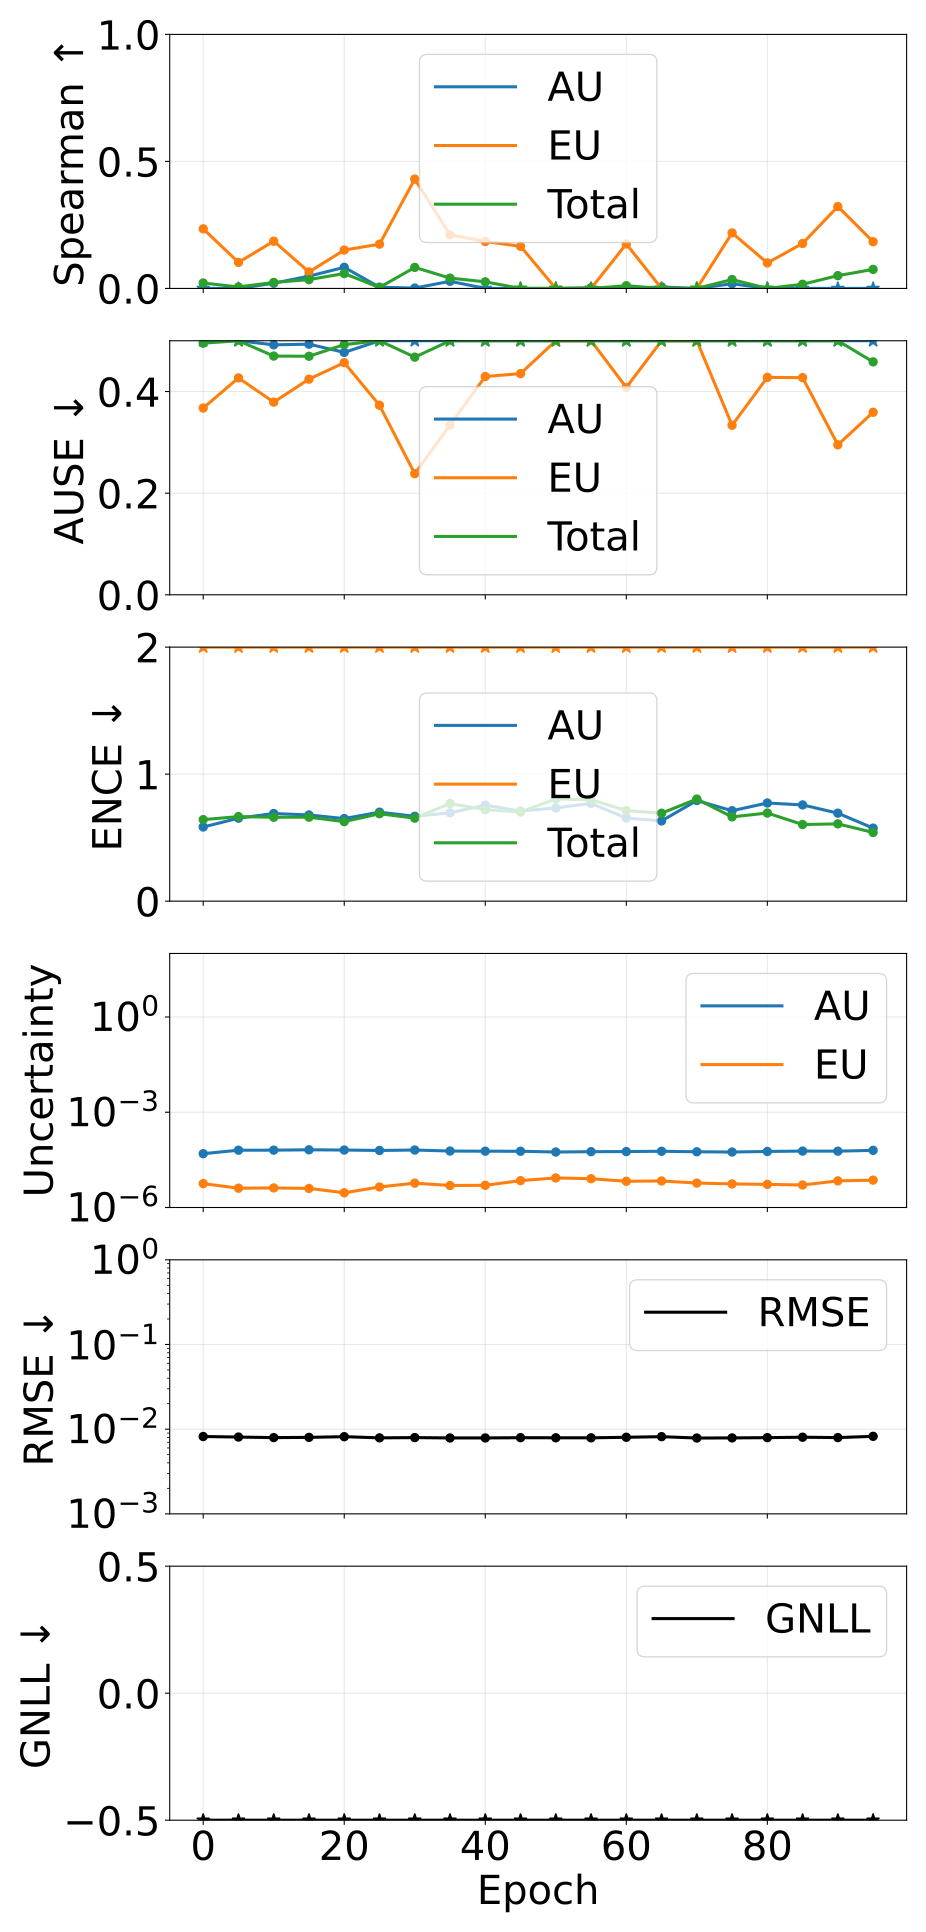

Values plotted in this chart, from the file beside it:
epoch, pearson_aleatoric, pearson_epistemic, pearson_total, spearman_aleatoric, spearman_epistemic, spearman_total, ause_aleatoric, ause_epistemic, ause_total, ence_aleatoric, ence_epistemic, ence_total, magnitude_aleatoric, magnitude_epistemic, magnitude_total, rmse_e_atom, nll_energy
0, 0.9858, 0.4841, 0.987, -0.009893, 0.2347, 0.02128, 0.5245, 0.3676, 0.4952, 0.5837, 7.337, 0.6417, 4.951446418999694e-05, 5.660071738020634e-06, 5.517453551874496e-05, 0.008193, -3.725
5, 0.9843, 0.7193, 0.9848, -0.003794, 0.1025, 0.005811, 0.5373, 0.4269, 0.5309, 0.6531, 9.146, 0.6656, 6.372395910148043e-05, 4.057051156678426e-06, 6.778101116651669e-05, 0.008073, -3.736
10, 0.9858, 0.7341, 0.9862, 0.02041, 0.186, 0.02363, 0.492, 0.3792, 0.4699, 0.6899, 9.038, 0.6605, 6.394064766936935e-05, 4.128397447402676e-06, 6.80690447188681e-05, 0.007949, -3.76
15, 0.9875, 0.8591, 0.988, 0.04845, 0.06483, 0.03477, 0.4932, 0.4244, 0.4695, 0.6787, 8.44, 0.661, 6.5596583954175e-05, 3.984235233929212e-06, 6.958081939956173e-05, 0.008005, -3.776
20, 0.9887, 0.8403, 0.9888, 0.08308, 0.1511, 0.05868, 0.4771, 0.4569, 0.4925, 0.6499, 14.58, 0.6261, 6.453937672631582e-05, 2.9071001330294166e-06, 6.744647598679875e-05, 0.008157, -3.791
25, 0.9834, 0.8458, 0.9838, 0.00485, 0.1743, 0.003794, 0.5286, 0.373, 0.511, 0.7005, 7.155, 0.6883, 6.251419596082997e-05, 4.432926662047976e-06, 6.694712239550426e-05, 0.007894, -3.791
30, 0.9829, 0.8161, 0.9831, 0.001393, 0.4304, 0.08283, 0.616, 0.2383, 0.4678, 0.6678, 5.128, 0.6534, 6.455214901507133e-05, 5.849212391240144e-06, 7.040136264549801e-05, 0.007957, -3.787
35, 0.9786, 0.8586, 0.9793, 0.02814, 0.2112, 0.04067, 0.6057, 0.3342, 0.5261, 0.6954, 6.197, 0.7685, 5.998152570100501e-05, 4.93308182740293e-06, 6.49146087380359e-05, 0.007875, -3.801
40, 0.9757, 0.8668, 0.9761, -0.009653, 0.1847, 0.02603, 0.6549, 0.4296, 0.5277, 0.7558, 6.413, 0.7203, 5.922094427660341e-05, 4.994414000520919e-06, 6.421535796107492e-05, 0.007877, -3.802
45, 0.9691, 0.7992, 0.9693, -0.02805, 0.1659, -0.008404, 0.6553, 0.4353, 0.629, 0.7093, 4.501, 0.702, 5.906811158638448e-05, 7.01356702393241e-06, 6.60816790696117e-05, 0.007935, -3.785
50, 0.9676, 0.807, 0.9692, -0.005331, -0.02584, -0.03664, 0.654, 0.5416, 0.658, 0.7339, 4.15, 0.8048, 5.586369094089605e-05, 8.536550519693264e-06, 6.440024171752156e-05, 0.007912, -3.782
55, 0.9625, 0.7593, 0.9608, 0.002929, -0.08461, -0.02704, 0.6528, 0.6434, 0.7164, 0.7691, 6.298, 0.7982, 5.7244691379310095e-05, 8.053001304233476e-06, 6.529769267217489e-05, 0.007903, -3.765
60, 0.9623, 0.7981, 0.962, -0.007635, 0.1751, 0.01076, 0.6301, 0.4082, 0.5611, 0.6542, 4.985, 0.7131, 5.7770896928559525e-05, 6.703130691221304e-06, 6.44740277857636e-05, 0.008025, -3.793
65, 0.9541, 0.8015, 0.9542, 0.005858, -0.08255, -0.03784, 0.581, 0.5565, 0.5885, 0.6316, 5.14, 0.6922, 5.90156089674565e-05, 6.853216514173255e-06, 6.586882522242376e-05, 0.008158, -3.77
70, 0.9509, 0.8278, 0.9511, -0.01129, -0.0499, -0.04538, 0.6382, 0.5448, 0.7098, 0.7921, 6.829, 0.8037, 5.687374188710237e-05, 5.884100194180064e-06, 6.275784169702093e-05, 0.007861, -3.768
75, 0.9472, 0.8293, 0.9475, 0.01839, 0.2186, 0.03496, 0.6161, 0.3336, 0.554, 0.7119, 6.704, 0.6633, 5.58226443536114e-05, 5.531967605065802e-06, 6.135461175290403e-05, 0.007886, -3.786
80, 0.9427, 0.8191, 0.9443, -0.02771, 0.1004, -0.02396, 0.6548, 0.4279, 0.6049, 0.7726, 6.62, 0.6937, 5.820840626256541e-05, 5.338844155176048e-06, 6.354725061100907e-05, 0.007943, -3.781
85, 0.947, 0.8014, 0.9467, -0.0448, 0.1771, 0.01638, 0.6456, 0.4274, 0.5584, 0.7575, 7.315, 0.6033, 5.981811529636616e-05, 5.115761618981196e-06, 6.493387689261e-05, 0.008038, -3.78
90, 0.9437, 0.802, 0.9433, -0.04039, 0.3223, 0.05033, 0.6485, 0.2952, 0.5058, 0.6927, 4.485, 0.6083, 5.9457026618474626e-05, 6.891229438679147e-06, 6.634825618675677e-05, 0.007953, -3.785
95, 0.9403, 0.7462, 0.9394, -0.009941, 0.1838, 0.07497, 0.5502, 0.3592, 0.4585, 0.575, 4.723, 0.5406, 6.30687106604455e-05, 7.262860891614764e-06, 7.033157136902446e-05, 0.008235, -3.76
